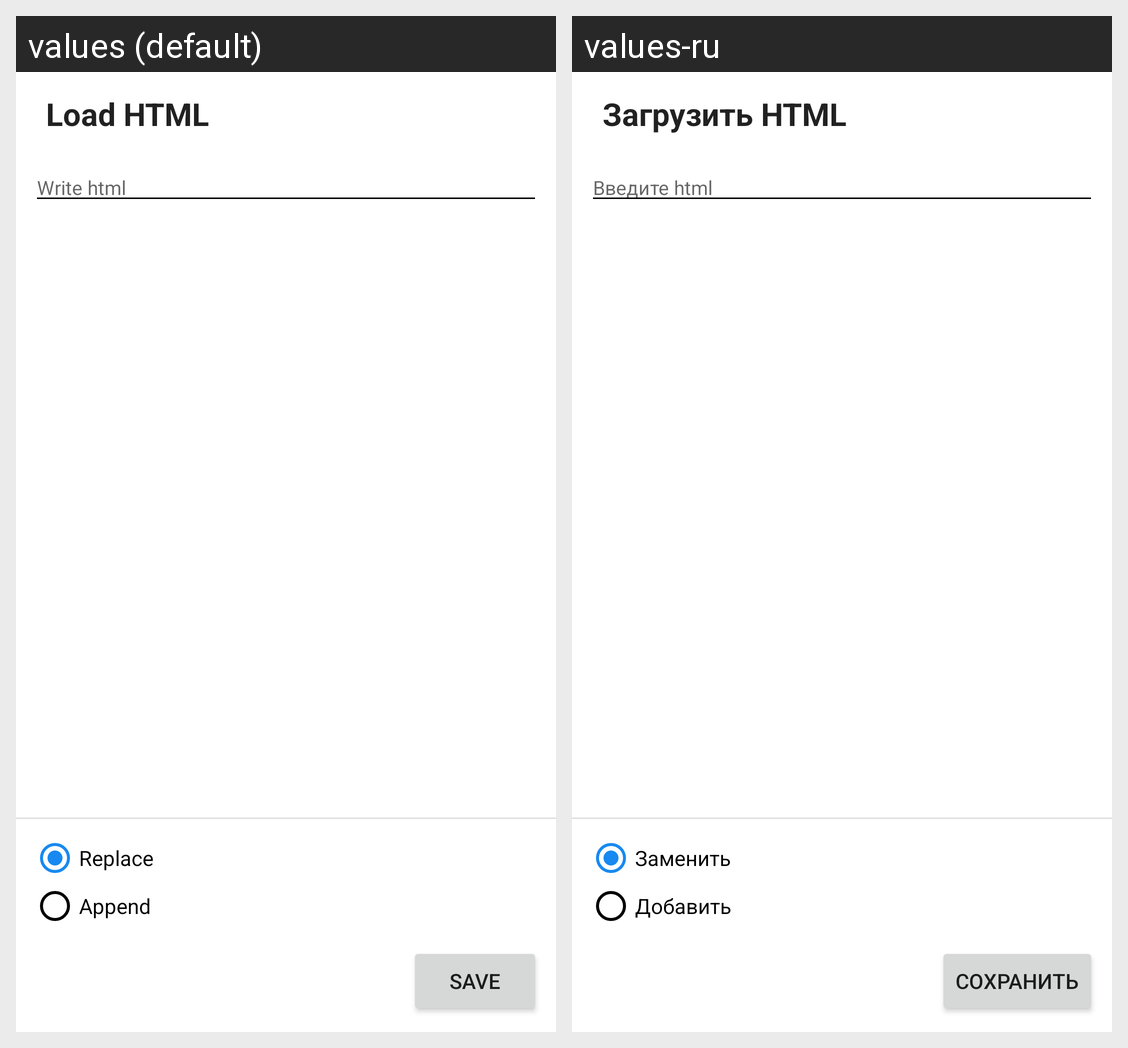

This grid shows one Android layout under two languages. Give, for every string resource on the screen, its name, the default text and each shown locale's text.
Android screen res/layout/alert_load_html.xml rendered under 2 locales, left to right: values (default), values-ru. Device: Nexus 5 (rendered at 1080×1920; each locale shown at half size, 540×960, under a caption strip naming it); theme AppTheme.
Strings drawn on this screen, with the default value and each locale's value (text and hints the layout hard-codes, and strings that could not be matched under every locale, appear in the picture but are not listed):

action_load_html
  values: Load HTML
  values-ru: Загрузить HTML

hint_write_html
  values: Write html
  values-ru: Введите html

action_load_html_replace
  values: Replace
  values-ru: Заменить

action_load_html_append
  values: Append
  values-ru: Добавить

action_save
  values: Save
  values-ru: Сохранить
